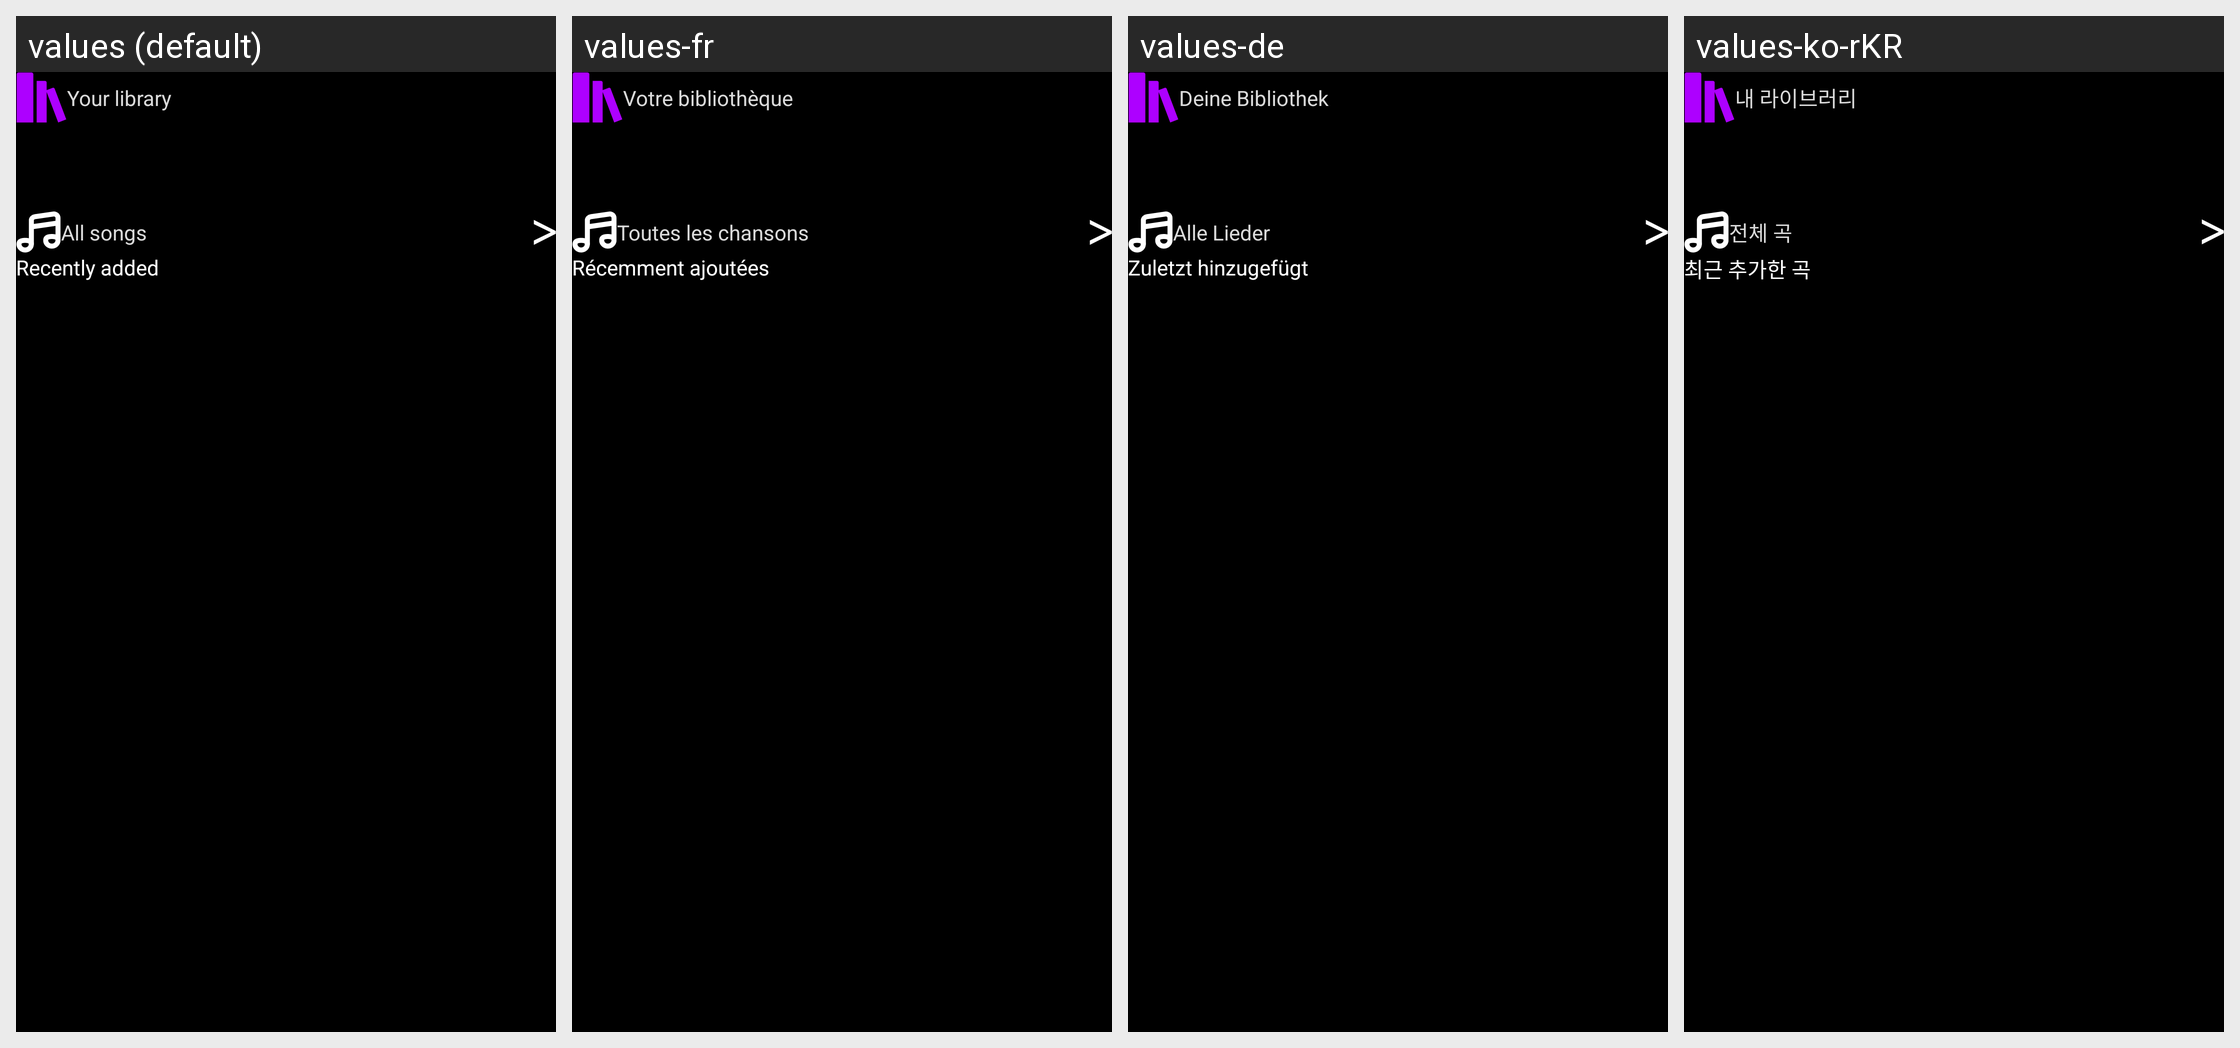

This grid shows one Android layout under several languages. Give, for every string resource on the screen, its name, the default text and each shown locale's text.
Android screen res/layout/fragment_library.xml rendered under 4 locales, left to right: values (default), values-fr, values-de, values-ko-rKR. Device: Nexus 5 (rendered at 1080×1920; each locale shown at half size, 540×960, under a caption strip naming it); theme Theme.Feels.
Other locales in the repository, not shown: values-es, values-it, values-ja-rJP, values-pt-rBR, values-ru, values-zh-rCN.
Strings drawn on this screen, with the default value and each locale's value (text and hints the layout hard-codes, and strings that could not be matched under every locale, appear in the picture but are not listed):

your_library
  values: Your library
  values-fr: Votre bibliothèque
  values-de: Deine Bibliothek
  values-ko-rKR: 내 라이브러리

all_songs
  values: All songs
  values-fr: Toutes les chansons
  values-de: Alle Lieder
  values-ko-rKR: 전체 곡

recently_added
  values: Recently added
  values-fr: Récemment ajoutées
  values-de: Zuletzt hinzugefügt
  values-ko-rKR: 최근 추가한 곡
